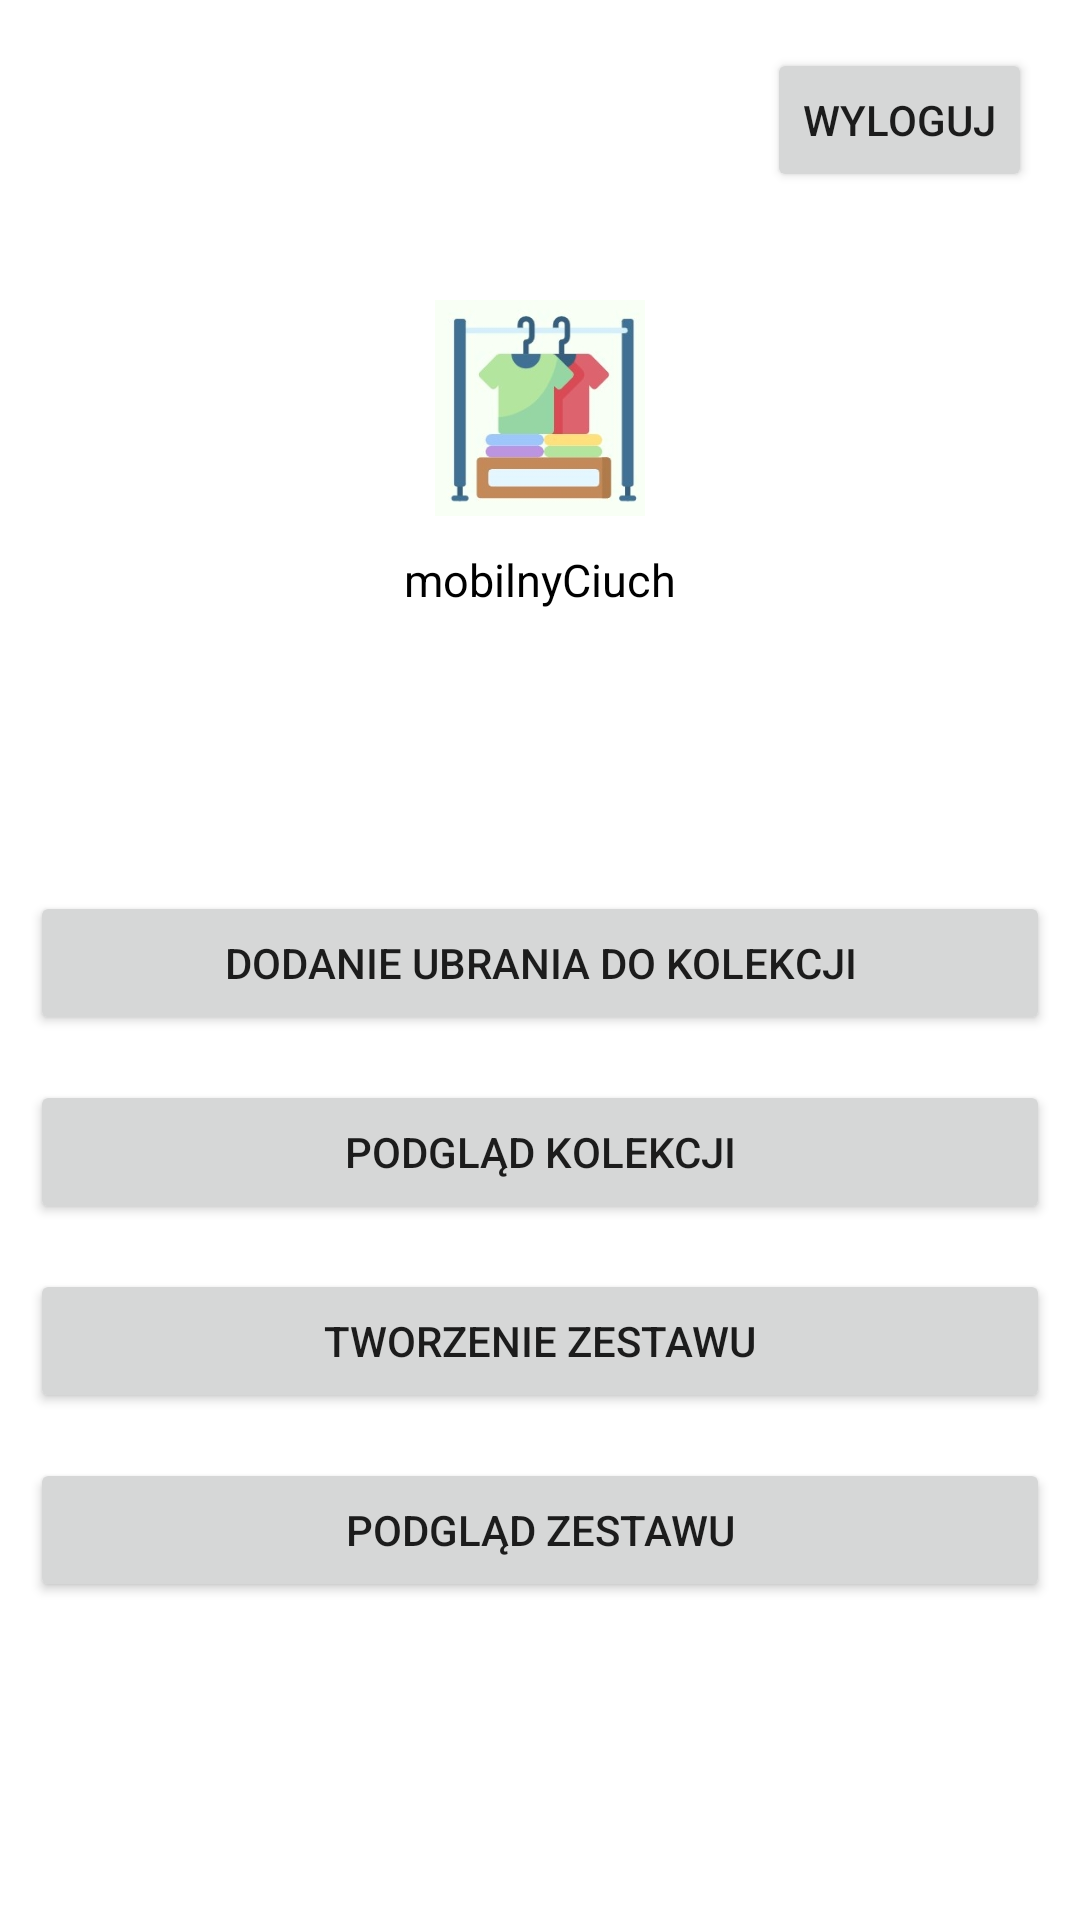

This screen was rendered from an Android layout file. Write that file and the resources it references.
<!-- AndroidManifest.xml: application theme Theme.MobilnyCiuch -->
<!-- res/layout/fragment_menu.xml -->
<?xml version="1.0" encoding="utf-8"?>
<RelativeLayout xmlns:android="http://schemas.android.com/apk/res/android"
    xmlns:tools="http://schemas.android.com/tools"
    android:layout_width="match_parent"
    android:layout_height="match_parent"
    tools:context=".MenuFragment">

    <Button
        android:id="@+id/button_logout"
        android:layout_width="wrap_content"
        android:layout_height="wrap_content"
        android:text="Wyloguj"
        android:layout_alignParentEnd="true"
        android:layout_alignParentTop="true"
        android:layout_marginTop="16dp"
        android:layout_marginEnd="16dp" />

    <ImageView
        android:id="@+id/logo"
        android:layout_width="70dp"
        android:layout_height="wrap_content"
        android:layout_centerHorizontal="true"
        android:layout_marginTop="100dp"
        android:adjustViewBounds="true"
        android:src="@drawable/logo" />

    <TextView
        android:layout_width="wrap_content"
        android:layout_height="wrap_content"
        android:layout_below="@id/logo"
        android:layout_centerHorizontal="true"
        android:layout_marginTop="11dp"
        android:text="mobilnyCiuch"
        android:textColor="#000"
        android:textSize="15sp" />

    <LinearLayout
        android:layout_width="match_parent"
        android:layout_height="wrap_content"
        android:layout_below="@id/logo"
        android:layout_marginTop="110dp"
        android:orientation="vertical">

        <Button
            android:id="@+id/button_addClothes"
            android:layout_width="match_parent"
            android:layout_height="wrap_content"
            android:text="Dodanie ubrania do kolekcji"
            android:layout_marginEnd="10dp"
            android:layout_marginStart="10dp"
            android:layout_marginTop="15dp"/>

        <Button
            android:id="@+id/button_collectionPreview"
            android:layout_width="match_parent"
            android:layout_height="wrap_content"
            android:text="Podgląd kolekcji"
            android:layout_marginEnd="10dp"
            android:layout_marginStart="10dp"
            android:layout_marginTop="15dp"/>

        <Button
            android:id="@+id/button_setPreview"
            android:layout_width="match_parent"
            android:layout_height="wrap_content"
            android:text="Tworzenie zestawu"
            android:layout_marginEnd="10dp"
            android:layout_marginStart="10dp"
            android:layout_marginTop="15dp"/>

        <Button
            android:id="@+id/button_creatingSets"
            android:layout_width="match_parent"
            android:layout_height="wrap_content"
            android:text="Podgląd zestawu"
            android:layout_marginEnd="10dp"
            android:layout_marginStart="10dp"
            android:layout_marginTop="15dp"/>

    </LinearLayout>

</RelativeLayout>
<!-- resources referenced by this layout -->
<resources>
  <!-- drawable logo: jpg bitmap (drawable, 32354 bytes) -->
  <style name="Theme.MobilnyCiuch" parent="Theme.MaterialComponents.DayNight.DarkActionBar">
          <item name="colorPrimary">@color/purple_500</item>
          <item name="colorPrimaryVariant">@color/purple_700</item>
          <item name="colorOnPrimary">@color/white</item>
          <item name="colorSecondary">@color/teal_200</item>
          <item name="colorSecondaryVariant">@color/teal_700</item>
          <item name="colorOnSecondary">@color/black</item>
          <item name="android:statusBarColor">?attr/colorPrimaryVariant</item>
      </style>
  <!-- not gathered from this repository: default colours our renderer supplied (Android Studio template values) -->
  <color name="purple_500">#FF6200EE</color>
  <color name="purple_700">#FF3700B3</color>
  <color name="teal_200">#FF03DAC5</color>
  <color name="teal_700">#FF018786</color>
  <color name="black">#FF000000</color>
  <color name="white">#FFFFFFFF</color>
</resources>
